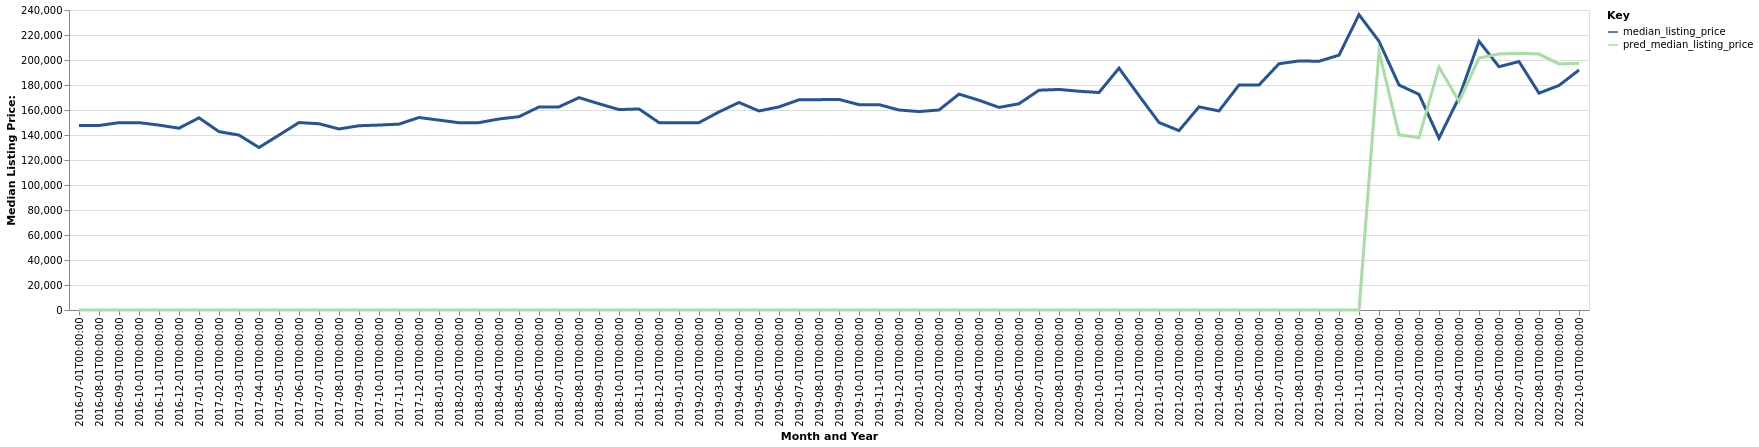

Source data for this figure (header and first rows):
date, time_idx, median_listing_price, thirty_year_interest_rate_five, month, county_name, active_listing_count, pred_median_listing_price, month_year
2016-07-01, 0, 147610, 3.72, 7, Bogalusa, LA, 155.0, 0, Jul-2016
2016-08-01, 1, 147610, 3.73, 8, Bogalusa, LA, 160.0, 0, Aug-2016
2016-09-01, 2, 149879, 3.66, 9, Bogalusa, LA, 155.0, 0, Sep-2016
2016-10-01, 3, 149900, 3.64, 10, Bogalusa, LA, 149.0, 0, Oct-2016
2016-11-01, 4, 147904, 3.66, 11, Bogalusa, LA, 146.0, 0, Nov-2016
2016-12-01, 5, 145450, 3.48, 12, Bogalusa, LA, 141.0, 0, Dec-2016
2017-01-01, 6, 153750, 3.45, 1, Bogalusa, LA, 134.0, 0, Jan-2017
2017-02-01, 7, 142675, 3.5, 2, Bogalusa, LA, 138.0, 0, Feb-2017
2017-03-01, 8, 139925, 3.52, 3, Bogalusa, LA, 138.0, 0, Mar-2017
2017-04-01, 9, 130000, 4.03, 4, Bogalusa, LA, 129.0, 0, Apr-2017
2017-05-01, 10, 139923, 4.32, 5, Bogalusa, LA, 122.0, 0, May-2017
2017-06-01, 11, 149950, 4.2, 6, Bogalusa, LA, 113.0, 0, Jun-2017
2017-07-01, 12, 149000, 4.19, 7, Bogalusa, LA, 118.0, 0, Jul-2017
2017-08-01, 13, 144830, 4.3, 8, Bogalusa, LA, 116.0, 0, Aug-2017
2017-09-01, 14, 147409, 4.1, 9, Bogalusa, LA, 122.0, 0, Sep-2017
2017-10-01, 15, 147952, 4.05, 10, Bogalusa, LA, 131.0, 0, Oct-2017
2017-11-01, 16, 148701, 3.94, 11, Bogalusa, LA, 129.0, 0, Nov-2017
2017-12-01, 17, 154000, 4.03, 12, Bogalusa, LA, 127.0, 0, Dec-2017
2018-01-01, 18, 151905, 3.93, 1, Bogalusa, LA, 122.0, 0, Jan-2018
2018-02-01, 19, 149835, 3.83, 2, Bogalusa, LA, 113.0, 0, Feb-2018
2018-03-01, 20, 149900, 3.94, 3, Bogalusa, LA, 119.0, 0, Mar-2018
2018-04-01, 21, 152825, 3.95, 4, Bogalusa, LA, 123.0, 0, Apr-2018
2018-05-01, 22, 154665, 3.99, 5, Bogalusa, LA, 128.0, 0, May-2018
2018-06-01, 23, 162450, 4.15, 6, Bogalusa, LA, 123.0, 0, Jun-2018
2018-07-01, 24, 162500, 4.4, 7, Bogalusa, LA, 124.0, 0, Jul-2018
2018-08-01, 25, 169900, 4.46, 8, Bogalusa, LA, 117.0, 0, Aug-2018
2018-09-01, 26, 165000, 4.58, 9, Bogalusa, LA, 121.0, 0, Sep-2018
2018-10-01, 27, 160315, 4.66, 10, Bogalusa, LA, 120.0, 0, Oct-2018
2018-11-01, 28, 160858, 4.62, 11, Bogalusa, LA, 118.0, 0, Nov-2018
2018-12-01, 29, 149900, 4.54, 12, Bogalusa, LA, 120.0, 0, Dec-2018
2019-01-01, 30, 149900, 4.6, 1, Bogalusa, LA, 128.0, 0, Jan-2019
2019-02-01, 31, 149900, 4.72, 2, Bogalusa, LA, 127.0, 0, Feb-2019
2019-03-01, 32, 158471, 4.9, 3, Bogalusa, LA, 121.0, 0, Mar-2019
2019-04-01, 33, 166021, 4.94, 4, Bogalusa, LA, 120.0, 0, Apr-2019
2019-05-01, 34, 159225, 4.75, 5, Bogalusa, LA, 124.0, 0, May-2019
2019-06-01, 35, 162500, 4.51, 6, Bogalusa, LA, 123.0, 0, Jun-2019
2019-07-01, 36, 168150, 4.41, 7, Bogalusa, LA, 116.0, 0, Jul-2019
2019-08-01, 37, 168277, 4.41, 8, Bogalusa, LA, 119.0, 0, Aug-2019
2019-09-01, 38, 168467, 4.2, 9, Bogalusa, LA, 124.0, 0, Sep-2019
2019-10-01, 39, 164286, 4.14, 10, Bogalusa, LA, 128.0, 0, Oct-2019
2019-11-01, 40, 164300, 3.84, 11, Bogalusa, LA, 116.0, 0, Nov-2019
2019-12-01, 41, 160000, 3.81, 12, Bogalusa, LA, 107.0, 0, Dec-2019
2020-01-01, 42, 158750, 3.75, 1, Bogalusa, LA, 93.0, 0, Jan-2020
2020-02-01, 43, 160000, 3.73, 2, Bogalusa, LA, 95.0, 0, Feb-2020
2020-03-01, 44, 172697, 3.78, 3, Bogalusa, LA, 111.0, 0, Mar-2020
2020-04-01, 45, 167798, 3.75, 4, Bogalusa, LA, 111.0, 0, Apr-2020
2020-05-01, 46, 162076, 3.74, 5, Bogalusa, LA, 104.0, 0, May-2020
2020-06-01, 47, 165000, 3.72, 6, Bogalusa, LA, 94.0, 0, Jun-2020
2020-07-01, 48, 175825, 3.49, 7, Bogalusa, LA, 84.0, 0, Jul-2020
2020-08-01, 49, 176453, 3.65, 8, Bogalusa, LA, 83.0, 0, Aug-2020
2020-09-01, 50, 175000, 3.33, 9, Bogalusa, LA, 73.0, 0, Sep-2020
2020-10-01, 51, 174000, 3.28, 10, Bogalusa, LA, 65.0, 0, Oct-2020
2020-11-01, 52, 193500, 3.21, 11, Bogalusa, LA, 56.0, 0, Nov-2020
2020-12-01, 53, 171500, 3.07, 12, Bogalusa, LA, 63.0, 0, Dec-2020
2021-01-01, 54, 150000, 2.99, 1, Bogalusa, LA, 58.0, 0, Jan-2021
2021-02-01, 55, 143500, 2.93, 2, Bogalusa, LA, 54.0, 0, Feb-2021
2021-03-01, 56, 162500, 2.88, 3, Bogalusa, LA, 43.0, 0, Mar-2021
2021-04-01, 57, 159250, 2.84, 4, Bogalusa, LA, 38.0, 0, Apr-2021
2021-05-01, 58, 180000, 2.71, 5, Bogalusa, LA, 42.0, 0, May-2021
2021-06-01, 59, 180000, 2.79, 6, Bogalusa, LA, 52.0, 0, Jun-2021
... 16 more rows
